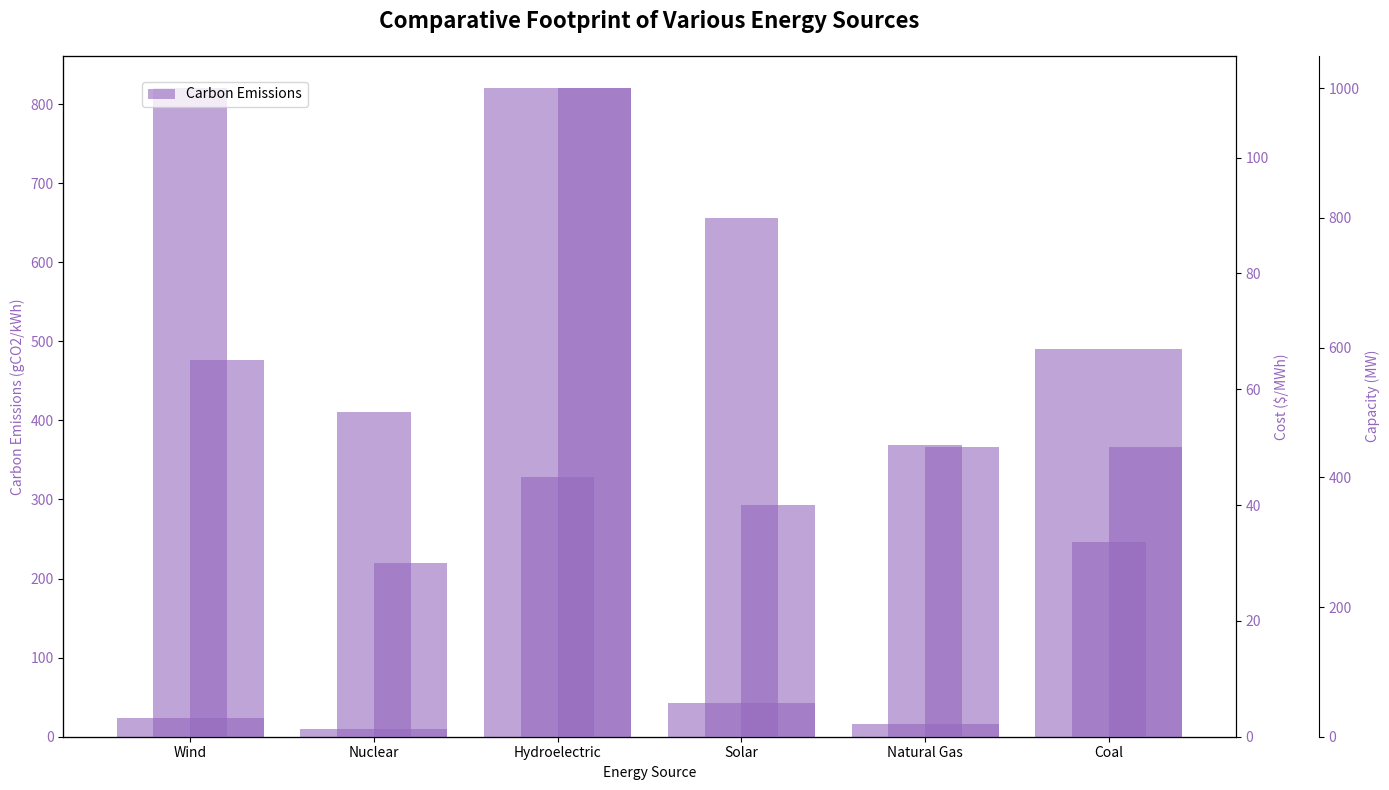

This chart was generated by the following Python code:
import matplotlib.pyplot as plt

energy_sources = ['Wind', 'Nuclear', 'Hydroelectric', 'Solar', 'Natural Gas', 'Coal']
carbon_emissions = [24, 10, 820, 43, 16, 490]  # Randomly shuffled
cost = [65, 30, 112, 40, 50, 50]  # Randomly shuffled
capacity = [1000, 500, 400, 800, 450, 300]  # Randomly shuffled

fig, ax1 = plt.subplots(figsize=(14, 8))

single_color = 'tab:purple'
ax1.set_xlabel('Energy Source')
ax1.set_ylabel('Carbon Emissions (gCO2/kWh)', color=single_color)
ax1.bar(energy_sources, carbon_emissions, color=single_color, alpha=0.6, label='Carbon Emissions')
ax1.tick_params(axis='y', labelcolor=single_color)

ax2 = ax1.twinx()
ax2.set_ylabel('Cost ($/MWh)', color=single_color)
ax2.bar(energy_sources, cost, color=single_color, alpha=0.6, width=0.4, align='edge')
ax2.tick_params(axis='y', labelcolor=single_color)

ax3 = ax1.twinx()
ax3.spines['right'].set_position(('outward', 60))
ax3.set_ylabel('Capacity (MW)', color=single_color)
ax3.bar(energy_sources, capacity, color=single_color, alpha=0.6, width=0.4, align='center')
ax3.tick_params(axis='y', labelcolor=single_color)

plt.title('Comparative Footprint of Various Energy Sources', fontsize=16, fontweight='bold', pad=20)
fig.tight_layout()

fig.legend(loc='upper left', bbox_to_anchor=(0.1, 0.9))

plt.show()
